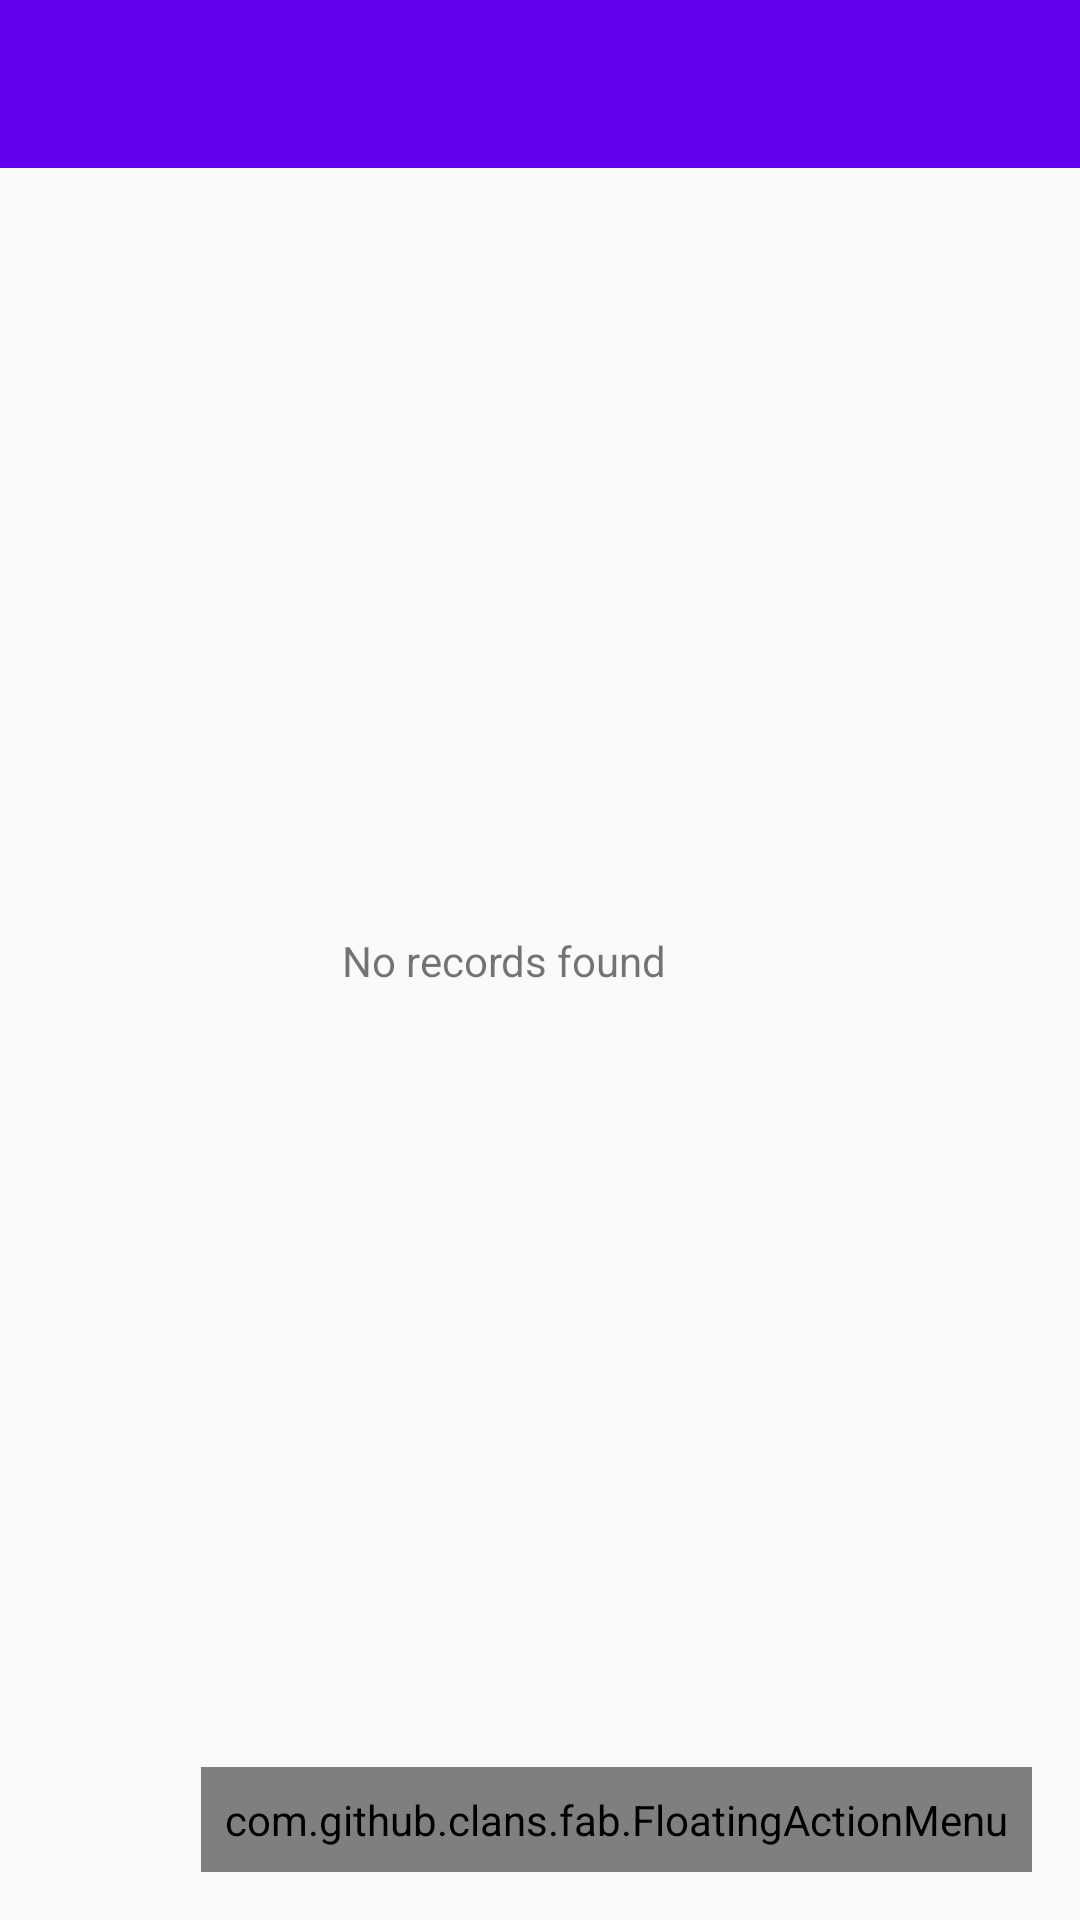

Reconstruct the res/layout file that produces this screen, plus the resources it refers to.
<!-- AndroidManifest.xml: application theme AppTheme -->
<!-- res/layout/fragment_ent_list.xml -->
<?xml version="1.0" encoding="utf-8"?>
<android.support.constraint.ConstraintLayout xmlns:android="http://schemas.android.com/apk/res/android"
    xmlns:app="http://schemas.android.com/apk/res-auto"
    xmlns:tools="http://schemas.android.com/tools"
    android:layout_width="fill_parent"
    android:layout_height="fill_parent"
    android:layout_gravity="center"
   >

    <com.github.clans.fab.FloatingActionMenu
        android:id="@+id/flMenu"
        android:layout_width="wrap_content"
        android:layout_height="wrap_content"
        android:layout_margin="16dp"
        android:padding="8dp"
        app:layout_constraintBottom_toBottomOf="parent"
        app:layout_constraintEnd_toEndOf="parent"
        app:menu_animationDelayPerItem="55"
        app:menu_backgroundColor="@android:color/transparent"
        app:menu_buttonSpacing="0dp"
        app:menu_colorNormal="#da3c21"
        app:menu_colorPressed="#dc4b3f"
        app:menu_colorRipple="#99d4d4d4"
        app:menu_icon="@drawable/fab_add"
        app:menu_labels_colorNormal="#333"
        app:menu_labels_colorPressed="#444"
        app:menu_labels_colorRipple="#66efecec"
        app:menu_labels_cornerRadius="3dp"
        app:menu_labels_ellipsize="none"
        app:menu_labels_hideAnimation="@anim/fab_slide_out_to_right"
        app:menu_labels_maxLines="-1"
        app:menu_labels_position="left"
        app:menu_labels_showAnimation="@anim/fab_slide_in_from_right"
        app:menu_labels_showShadow="true"
        app:menu_labels_singleLine="false"
        app:menu_labels_textColor="#f2f1f1"
        app:menu_labels_textSize="15sp"
        app:menu_openDirection="up"
        app:menu_shadowColor="#66aff198"
        app:menu_shadowRadius="4dp"
        app:menu_shadowXOffset="1dp"
        app:menu_shadowYOffset="4dp"
        app:menu_showShadow="true">

        <com.github.clans.fab.FloatingActionButton
            android:id="@+id/fabIn"
            android:layout_width="wrap_content"
            android:layout_height="wrap_content"
            android:src="@drawable/ic_add_circle_outline_black_24dp"
            app:fab_colorNormal="@color/md_green_400"
            app:fab_label="@string/income"
            app:fab_size="mini" />

        <com.github.clans.fab.FloatingActionButton
            android:id="@+id/fabOut"
            android:layout_width="wrap_content"
            android:layout_height="wrap_content"
            android:src="@drawable/ic_remove_circle_outline_black_24dp"
            app:fab_colorNormal="@color/md_red_300"
            app:fab_label="@string/outcome"
            app:fab_size="mini" />
    </com.github.clans.fab.FloatingActionMenu>


    <android.support.v7.widget.Toolbar
        android:id="@+id/toolbar"
        android:layout_width="0dp"
        android:layout_height="wrap_content"
        android:background="?attr/colorPrimary"
        android:minHeight="?attr/actionBarSize"
        android:theme="?attr/actionBarTheme"
        app:layout_constraintEnd_toEndOf="parent"
        app:layout_constraintStart_toStartOf="parent"
        app:layout_constraintTop_toTopOf="parent" />

    <TextView
        android:id="@+id/empty"
        android:layout_width="wrap_content"
        android:layout_height="wrap_content"
        android:layout_marginStart="8dp"
        android:layout_marginLeft="8dp"
        android:layout_marginEnd="136dp"
        android:layout_marginRight="136dp"
        android:text="@string/empty_list_text"
        app:layout_constraintBottom_toBottomOf="parent"
        app:layout_constraintEnd_toEndOf="parent"
        app:layout_constraintHorizontal_bias="0.984"
        app:layout_constraintStart_toStartOf="parent"
        app:layout_constraintTop_toTopOf="parent" />

    <android.support.v7.widget.RecyclerView
        android:id="@+id/recyclerView"
        android:layout_width="0dp"
        android:layout_height="0dp"
        android:layout_marginTop="1dp"

        app:layout_constraintBottom_toBottomOf="parent"
        app:layout_constraintEnd_toEndOf="parent"
        app:layout_constraintHorizontal_bias="0.0"
        app:layout_constraintStart_toStartOf="parent"
        app:layout_constraintTop_toBottomOf="@+id/toolbar"
        app:layout_constraintVertical_bias="0.0" />

</android.support.constraint.ConstraintLayout>
<!-- resources referenced by this layout -->
<resources>
  <string name="empty_list_text">No records found</string>
  <string name="income">Income</string>
  <string name="outcome">Outcome</string>
  <style name="AppTheme" parent="Theme.AppCompat.Light.DarkActionBar">
          
          <item name="colorPrimary">@color/colorPrimary</item>
          <item name="colorPrimaryDark">@color/colorPrimaryDark</item>
          <item name="colorAccent">@color/colorAccent</item>
          <item name="windowActionBar">false</item>
          <item name="windowNoTitle">true</item>
      </style>
  <!-- not gathered from this repository: default colours our renderer supplied (Android Studio template values) -->
  <color name="colorPrimary">#FF6200EE</color>
  <color name="colorPrimaryDark">#FF3700B3</color>
  <color name="colorAccent">#FF03DAC5</color>
</resources>
